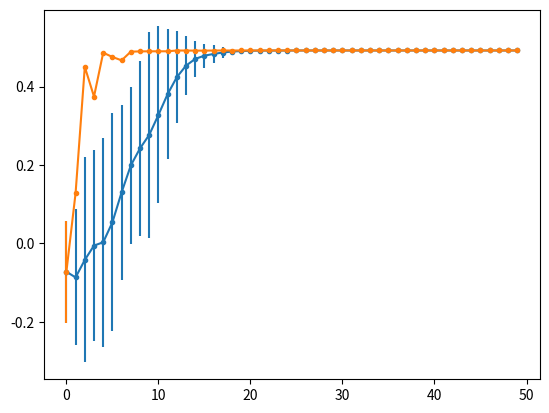

Python code for this plot:
import random
import numpy as np
import matplotlib
import matplotlib.pyplot as plt
from matplotlib.animation import FuncAnimation

import csv

class point():
    def __init__(self, l):
        self.loc = l
        self.v = np.random.rand(2)
        self.l_max = self
        self.g_max = self
        self.acc = 0
        self.val = fun(l)
    
       
    
    def move(self, time_step, s, a1, t):
        l = self.l_max.loc - self.loc
        g = self.g_max.loc - self.loc
        
        
        l = 2 * np.random.rand() * l
         
        g = 2 * np.random.rand() * g
        self.v = a1 * self.v + l + g  
      
        loc = self.loc + self.v * time_step
        
            
        self.loc = Check_Constraints(loc)
        self.val = fun(self.loc)
        
        return self
        
    
def fun(p):
    x = p[0]
    y = p[1]
    return (x*y+.5*(1-x)*y)*np.sin(3*np.pi*x)*np.sin(3*np.pi*y)

def Generate_init(n):
    np.random.seed()
    list_of_points = np.random.rand(n,2)
    l = []
    for p in list_of_points:
        l.append(point(p))

    return l

    
def Check_Constraints(p):
    i = 0
    while i < 2:
        if p[i] > 1:
            p[i] = 1

        if p[i] < 0:
            p[i] = 0
        i = i + 1
    return p

def Find_globalmax(points):
    g_max = points[0].g_max
    m = g_max.val
    
    for p in points:
        
       
        if p.l_max.val > m:
            m = p.l_max.val
            g_max = p.l_max
            
    
    
    return g_max


def Find_lmax(p, s):
    c = p.loc
    v = p.val
    b = p
    for i in range(3):
        for j in range(3):
            x = c[0] + (i - 1) * s
            y = c[1] + (j - 1) * s
            p1 = np.array([x, y])
            Check_Constraints(p1)
            v1 = fun(p1)
            
            if v1 > v:
                v = v1
                b = point(p1)
               
    p.l_max = b
                
    return p.l_max



def main(n):
    points = Generate_init(20)
    
    g = Find_globalmax(points)
    
    L = np.empty(shape = (20, 200))
    
    G = np.empty(shape = (20, 200))
    EL = np.empty(200)
    EG = np.empty(200)
   
    
    ML = np.empty(200)
    MG = np.empty(200)
    for i in range(200):
        
        
        
        for j in range(20):
            p = points[j]
            l = p.loc
            
            lm = p.l_max.val
            gm = p.g_max.val
            
            L[j][i] = lm
            G[j][i] = gm
            
            
        EL[i] = np.std(L[:, i])
        EG[i] = np.std(G[:, i])
        ML[i] = np.mean(L[:, i])
        MG[i] = np.mean(G[:, i])
        
        for p in points:
            p.l_max = Find_lmax(p, A)
            
            
        p2 = Find_globalmax(points)
        t = 1
        for p in points:
            p.g_max = p2
            p = p.move(ts, A, n, t)
            t = t + 1
     
            
      
    return (EL, EG, ML, MG)


ts = 0.1
A = 0

B = main(0.5)

EL = B[0][:50]
EG = B[1][:50]
ML = B[2][:50]
MG = B[3][:50]
        
x = np.arange(50)


plt.errorbar(x, ML, EL, marker='.')
plt.errorbar(x, MG, EG, marker= '.')


plt.show()

# =============================================================================
# EL = B[0]
# EG = B[1]
# ML = B[2]
# MG = B[3]  
#         
# x = np.arange(200)
# 
# 
# 
# 
# plt.errorbar(x, ML, EL, linestyle='None', marker='^')
# plt.errorbar(x, MG, EG, linestyle='None', marker='^')
# 
# 
# plt.show()
# 
# =============================================================================
